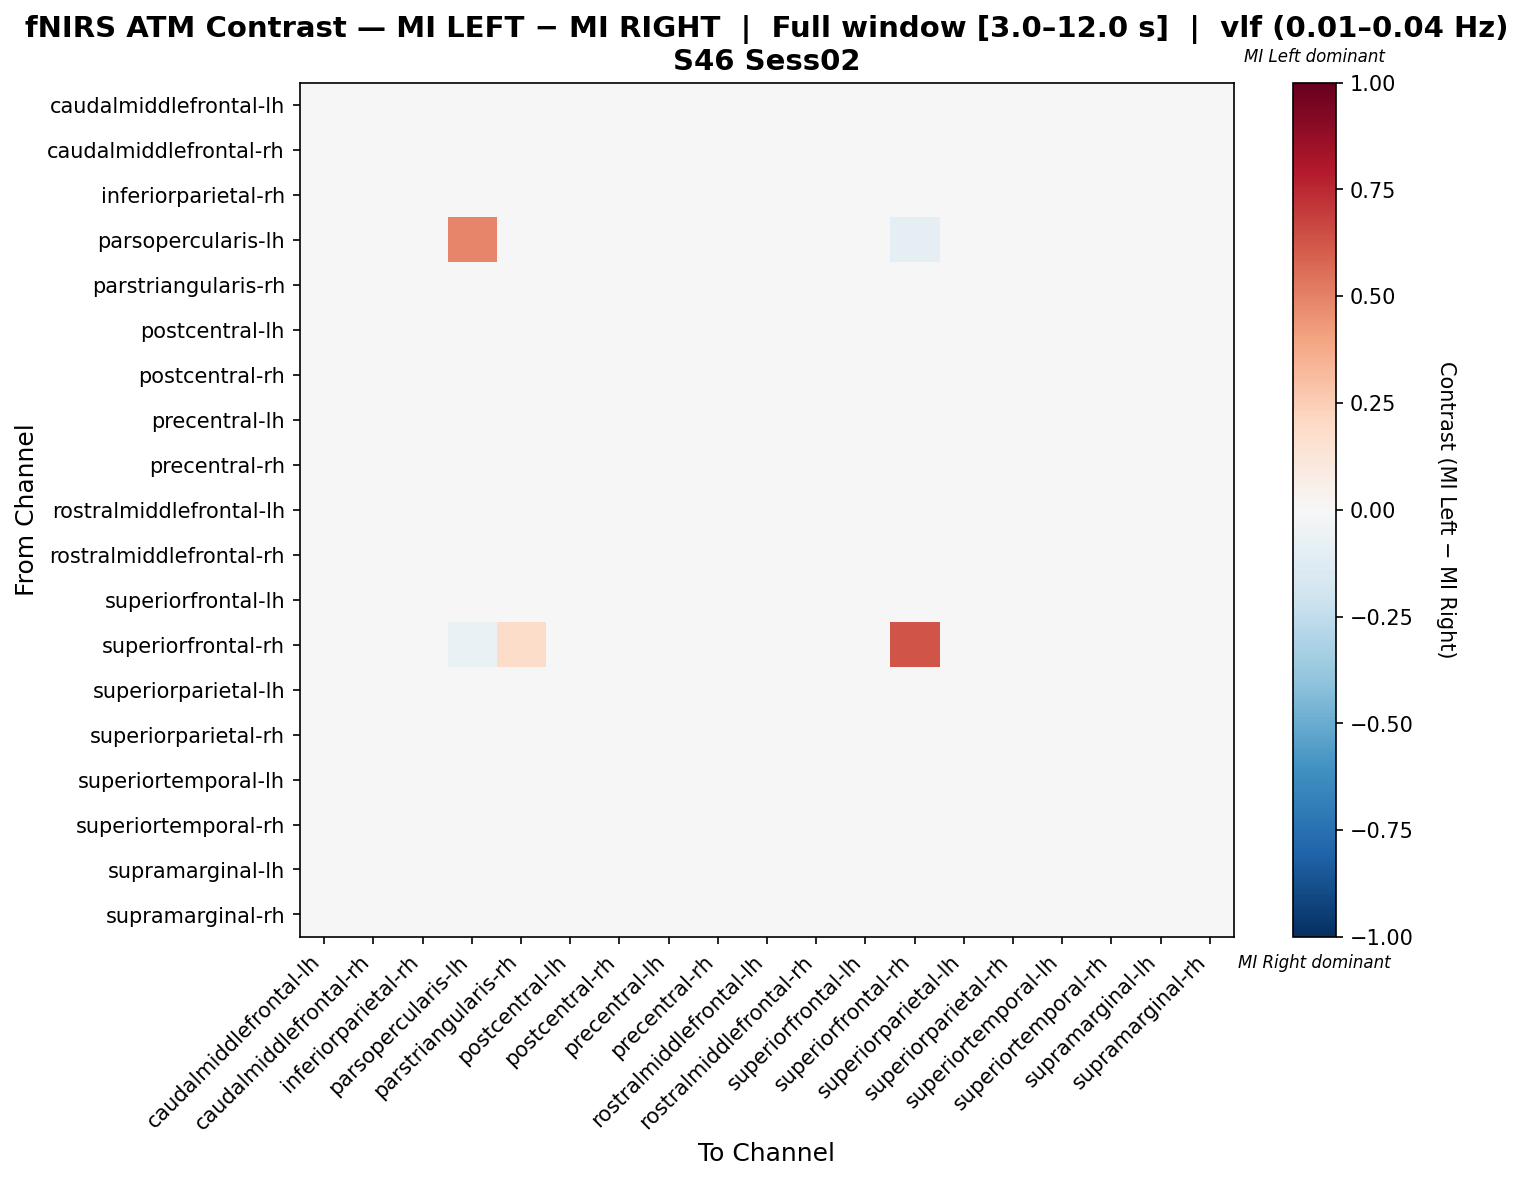

The table this chart was drawn from, first rows:
, caudalmiddlefrontal-lh, caudalmiddlefrontal-rh, inferiorparietal-rh, parsopercularis-lh, parstriangularis-rh, postcentral-lh, postcentral-rh, precentral-lh, precentral-rh, rostralmiddlefrontal-lh, rostralmiddlefrontal-rh, superiorfrontal-lh, superiorfrontal-rh, superiorparietal-lh, superiorparietal-rh, superiortemporal-lh, superiortemporal-rh, supramarginal-lh, supramarginal-rh
caudalmiddlefrontal-lh, 0.003881, 0.003997, 0.003533, -0.008333, -0.01325, -0.0173, 0.01221, -0.008851, 0.02066, 0.02257, 0.0121, -0.02587, -0.03333, -0.008967, -0.004684, 0.02877, -0.0006335, 0.02246, -0.008967
caudalmiddlefrontal-rh, 0.0103, -0.001516, -0.007318, -0.00722, -0.009945, -0.01815, 0.0196, -0.00677, 0.02529, 0.03043, 0.01697, -0.02854, -0.02888, -0.01815, -0.01399, 0.02988, -0.003708, 0.02988, -0.01815
inferiorparietal-rh, 0.007937, -0.00959, -0.004299, -0.007937, -0.00463, 0.001323, 0.008598, 0.0006614, 0.02216, 0.01521, 0.00959, -0.01488, -0.03175, -0.008267, -0.0129, 0.02679, 0.003638, 0.01058, -0.01224
parsopercularis-lh, -0.02326, -0.02326, -0.02326, 0.4884, -0.02326, -0.02326, -0.02326, -0.02326, -0.02326, -0.02326, -0.02326, -0.02326, -0.09302, -0.02326, -0.02326, -0.02326, -0.02326, -0.02326, -0.02326
parstriangularis-rh, 0.0001265, -0.01111, -0.0006327, -0.007491, 0.005466, -0.01561, 0.007617, -0.01111, 0.01136, 0.0166, 0.01136, -0.02012, 0.01058, -0.01187, -0.007364, 0.0226, -0.004378, 0.01584, -0.01187
postcentral-lh, 0.001208, -0.01459, 0.009159, -0.007246, -0.007045, -0.01127, 0.01308, -0.005032, 0.01439, 0.01469, 0.009762, -0.0311, -0.02899, -0.001711, -0.006341, 0.02989, 0.009159, 0.01369, -0.001711
postcentral-rh, 0.008924, 0.002428, 0.0005734, -0.008584, -0.01636, -0.00801, 0.01101, -0.005923, 0.02389, 0.01762, 0.009041, -0.02054, -0.03433, -0.00801, -0.003835, 0.02609, -0.003718, 0.01774, -0.00801
precentral-lh, 0.003764, -0.008949, 0.003764, -0.007463, -0.008817, -0.01489, 0.01565, -0.005217, 0.01717, 0.018, 0.01275, -0.02817, -0.02985, -0.00743, -0.003005, 0.03279, 3.302073702285413e-05, 0.0173, -0.00743
precentral-rh, 0.000547, 0.00681, 0.0115, -0.0107, -0.01081, -0.01524, 0.01868, -0.005716, 0.004722, 0.01124, 0.007067, -0.02568, -0.04278, -0.004544, -0.0003684, 0.04124, 0.006151, 0.01241, -0.004544
rostralmiddlefrontal-lh, 0.005066, 0.009501, 0.006305, -0.01117, -0.01045, -0.01045, 0.01402, -0.00602, 0.007284, 0.0173, 0.008436, -0.01489, -0.04469, -0.01045, -0.00602, 0.03752, 0.0007185, 0.01846, -0.01045
rostralmiddlefrontal-rh, 0.004948, 0.004948, 0.003097, -0.009091, -0.01275, -0.01054, 0.01183, -0.006114, 0.01858, 0.0187, 0.009614, -0.01718, -0.03636, -0.01054, -0.006114, 0.03013, -0.001448, 0.01883, -0.01054
superiorfrontal-lh, 0.005918, -0.01188, 0.00236, -0.007117, 0.00236, -0.01543, 0.01304, -0.004758, 0.01659, 0.02371, 0.01659, -0.03948, -0.02847, -0.008316, -0.008316, 0.02727, 0.00236, 0.02188, -0.008316
superiorfrontal-rh, -0.04865, -0.04865, -0.04324, -0.06486, 0.1831, -0.04865, -0.04865, -0.04865, -0.04865, -0.04865, -0.04865, -0.04865, 0.6278, -0.04865, -0.04865, -0.02162, -0.04865, -0.04865, -0.04865
superiorparietal-lh, 0.001984, -0.01356, 0.002844, -0.007143, -0.006217, -0.003042, 0.01376, -0.004101, 0.01501, 0.01521, 0.01038, -0.01925, -0.02857, -0.00787, -0.0125, 0.03036, 0.009987, 0.01415, -0.01144
superiorparietal-rh, 0.00551, -0.01016, -0.003017, -0.007143, -0.006815, -0.006588, 0.01703, -0.003017, 0.01841, 0.01899, 0.01404, -0.02191, -0.02857, -0.01373, -0.01154, 0.0335, 0.004126, 0.01819, -0.0173
superiortemporal-lh, 0.01266, -0.003514, -0.007751, -0.0122, -0.01225, -0.007751, 0.0108, -0.007751, 0.03307, 0.02672, 0.01664, -0.02258, -0.03049, -0.007751, -0.005632, 0.0108, -0.007751, 0.02248, -0.007751
superiortemporal-rh, 0.004575, -0.01272, 0.004385, -0.007843, -0.007898, -0.001852, 0.009205, -0.00256, 0.01865, 0.01171, 0.006182, -0.01806, -0.03137, -0.003459, -0.008088, 0.02721, 0.004385, 0.011, -0.003459
supramarginal-lh, 0.006866, 0.01158, 0.002191, -0.01183, -0.007285, -0.009643, 0.01042, -0.004926, 0.009225, 0.0163, 0.004508, -0.009643, -0.04734, -0.009643, -0.004926, 0.03529, -0.003726, 0.02222, -0.009643
supramarginal-rh, 0.002175, -0.0133, 0.003073, -0.007117, -0.006014, -0.002801, 0.01392, -0.003872, 0.01517, 0.01534, 0.01054, -0.019, -0.02847, -0.007603, -0.01223, 0.03047, 0.01019, 0.01427, -0.01472
